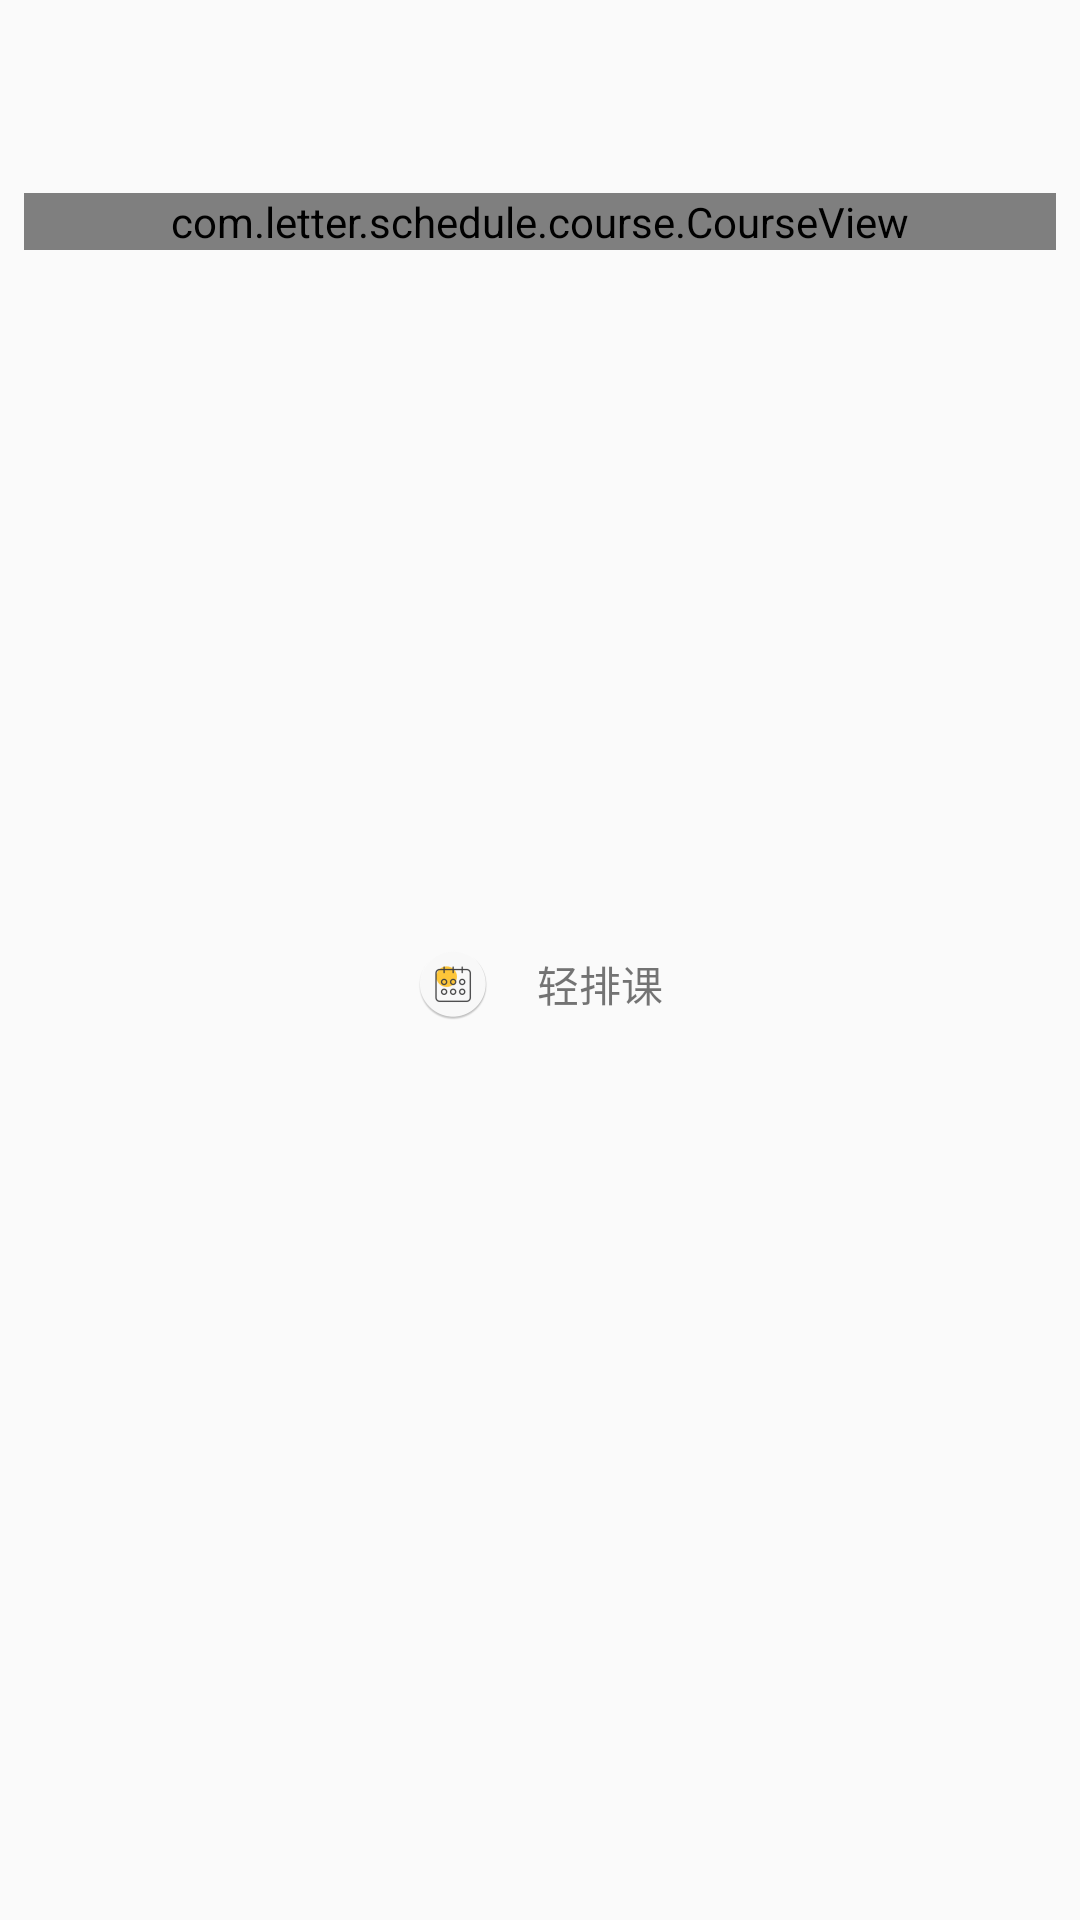

Produce the Android XML layout that renders to this screen, including the resource entries it uses.
<!-- AndroidManifest.xml: application theme AppTheme -->
<!-- res/layout/layout_shared_table.xml -->
<?xml version="1.0" encoding="utf-8"?>
<androidx.constraintlayout.widget.ConstraintLayout xmlns:android="http://schemas.android.com/apk/res/android"
    xmlns:app="http://schemas.android.com/apk/res-auto"
    xmlns:tools="http://schemas.android.com/tools"
    android:layout_width="match_parent"
    android:layout_height="wrap_content"
    android:padding="8dp">

    <TextView
        android:id="@+id/tableNameText"
        android:layout_width="0dp"
        android:layout_height="wrap_content"
        android:layout_marginTop="8dp"
        android:gravity="center"
        android:textColor="@color/textColorPrimary"
        android:textSize="24sp"
        app:layout_constraintEnd_toEndOf="parent"
        app:layout_constraintStart_toStartOf="parent"
        app:layout_constraintTop_toTopOf="parent"
        tools:text="Default" />

    <com.letter.schedule.course.CourseView
        android:id="@+id/courseView"
        android:layout_width="0dp"
        android:layout_height="wrap_content"
        android:layout_marginTop="16dp"
        app:layout_constraintEnd_toEndOf="parent"
        app:layout_constraintStart_toStartOf="parent"
        app:layout_constraintTop_toBottomOf="@+id/tableNameText" />

    <LinearLayout
        android:layout_width="wrap_content"
        android:layout_height="match_parent"
        android:layout_marginTop="16dp"
        android:gravity="center"
        android:orientation="horizontal"
        app:layout_constraintEnd_toEndOf="parent"
        app:layout_constraintStart_toStartOf="parent"
        app:layout_constraintTop_toBottomOf="@+id/courseView">

        <ImageView
            android:id="@+id/imageView4"
            android:layout_width="24dp"
            android:layout_height="24dp"
            app:srcCompat="@mipmap/ic_launcher_round" />

        <TextView
            android:id="@+id/textView16"
            android:layout_width="wrap_content"
            android:layout_height="wrap_content"
            android:layout_marginStart="16dp"
            android:text="@string/app_name" />
    </LinearLayout>
</androidx.constraintlayout.widget.ConstraintLayout>
<!-- resources referenced by this layout -->
<resources>
  <color name="textColorPrimary">#1A1A1A</color>
  <!-- mipmap ic_launcher_round: png bitmap (mipmap-hdpi, 4092 bytes) -->
  <string name="app_name">轻排课</string>
  <style name="AppTheme" parent="Theme.AppCompat.DayNight.NoActionBar">
          
          <item name="colorPrimary">@color/colorPrimary</item>
          <item name="colorPrimaryDark">@color/colorPrimaryDark</item>
          <item name="colorAccent">@color/colorAccent</item>
          <item name="android:colorPrimary">@color/colorPrimary</item>
          <item name="android:colorPrimaryDark">@color/colorPrimaryDark</item>
          <item name="android:colorAccent">@color/colorAccent</item>
          <item name="android:colorBackground">@color/colorBackground</item>
          <item name="android:textColorPrimary">@color/textColorPrimary</item>
          <item name="android:textColorHint">@color/textColorHint</item>
          <item name="android:statusBarColor">@android:color/transparent</item>
  
          <item name="dialogCornerRadius">8dp</item>
      </style>
  <color name="colorPrimary">#F5F6FA</color>
  <color name="colorPrimaryDark">#F5F6FA</color>
  <color name="colorAccent">#6F9AA1</color>
  <color name="colorBackground">#FAFAFA</color>
  <color name="textColorHint">#999999</color>
</resources>
